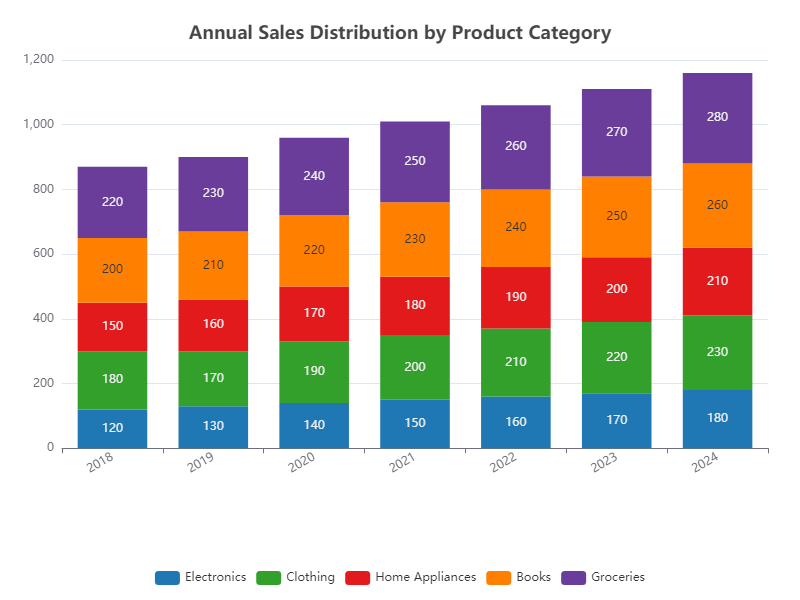

The file beside this chart, header and first rows:
Year, Electronics, Clothing, Home Appliances, Books, Groceries
2018, 120, 180, 150, 200, 220
2019, 130, 170, 160, 210, 230
2020, 140, 190, 170, 220, 240
2021, 150, 200, 180, 230, 250
2022, 160, 210, 190, 240, 260
2023, 170, 220, 200, 250, 270
2024, 180, 230, 210, 260, 280
